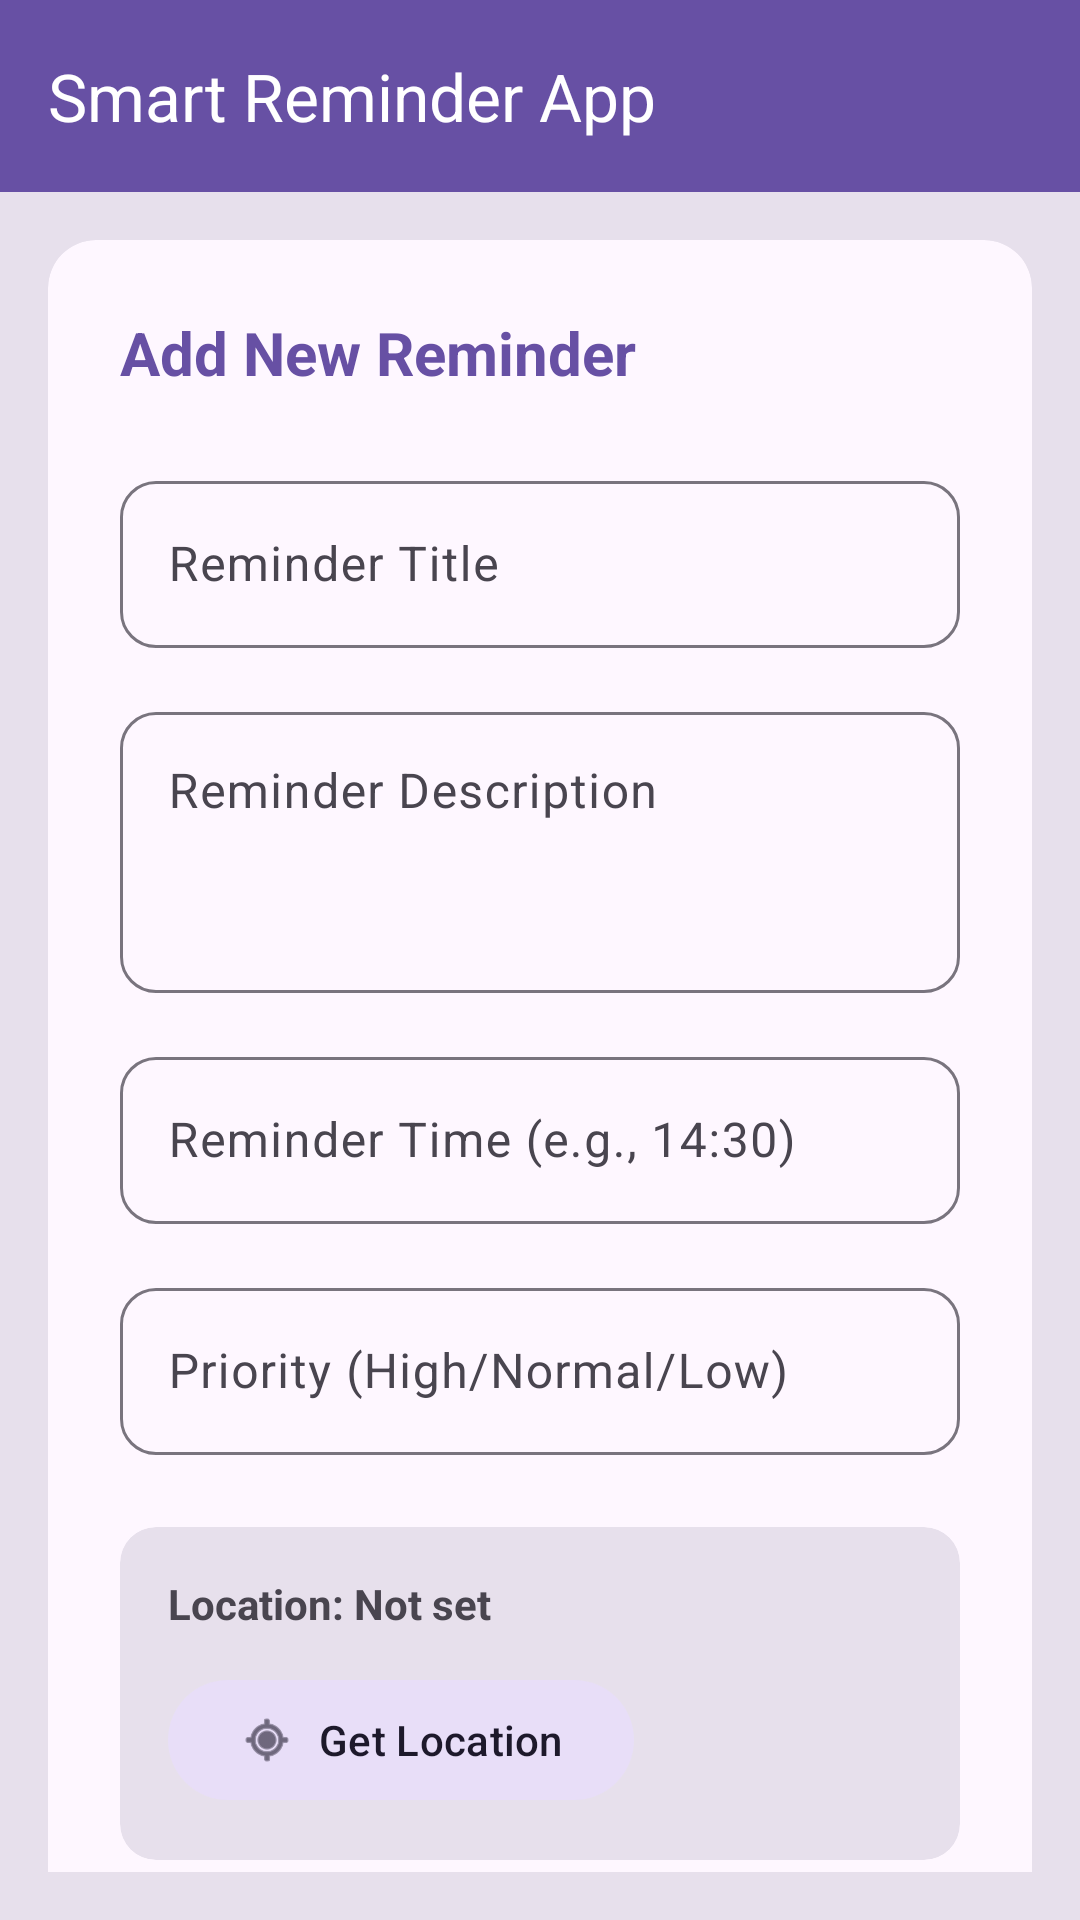

Reconstruct the res/layout file that produces this screen, plus the resources it refers to.
<!-- AndroidManifest.xml: application theme Theme.MadlAssignment_1 -->
<!-- res/layout/activity_main.xml -->
<?xml version="1.0" encoding="utf-8"?>
<androidx.coordinatorlayout.widget.CoordinatorLayout
    xmlns:android="http://schemas.android.com/apk/res/android"
    xmlns:app="http://schemas.android.com/apk/res-auto"
    android:layout_width="match_parent"
    android:layout_height="match_parent"
    android:background="?attr/colorSurfaceVariant">

    <com.google.android.material.appbar.AppBarLayout
        android:layout_width="match_parent"
        android:layout_height="wrap_content">

        <com.google.android.material.appbar.MaterialToolbar
            android:id="@+id/toolbar"
            android:layout_width="match_parent"
            android:layout_height="?attr/actionBarSize"
            app:title="Smart Reminder App"
            app:titleTextColor="?attr/colorOnPrimary"
            android:background="?attr/colorPrimary" />

    </com.google.android.material.appbar.AppBarLayout>

    <androidx.core.widget.NestedScrollView
        android:layout_width="match_parent"
        android:layout_height="match_parent"
        app:layout_behavior="@string/appbar_scrolling_view_behavior"
        android:padding="16dp">

        <LinearLayout
            android:layout_width="match_parent"
            android:layout_height="wrap_content"
            android:orientation="vertical">

            <com.google.android.material.card.MaterialCardView
                android:layout_width="match_parent"
                android:layout_height="wrap_content"
                app:cardBackgroundColor="?attr/colorSurface"
                app:cardCornerRadius="16dp"
                app:cardElevation="0dp"
                app:strokeWidth="0dp"
                android:layout_marginBottom="16dp">

                <LinearLayout
                    android:layout_width="match_parent"
                    android:layout_height="wrap_content"
                    android:orientation="vertical"
                    android:padding="24dp">

                    <TextView
                        android:layout_width="wrap_content"
                        android:layout_height="wrap_content"
                        android:text="Add New Reminder"
                        android:textSize="20sp"
                        android:textStyle="bold"
                        android:textColor="?attr/colorPrimary"
                        android:layout_marginBottom="24dp"/>

                    <com.google.android.material.textfield.TextInputLayout
                        android:layout_width="match_parent"
                        android:layout_height="wrap_content"
                        android:layout_marginBottom="16dp"
                        app:boxCornerRadiusTopStart="12dp"
                        app:boxCornerRadiusTopEnd="12dp"
                        app:boxCornerRadiusBottomStart="12dp"
                        app:boxCornerRadiusBottomEnd="12dp"
                        style="@style/Widget.Material3.TextInputLayout.OutlinedBox">

                        <com.google.android.material.textfield.TextInputEditText
                            android:id="@+id/etTitle"
                            android:layout_width="match_parent"
                            android:layout_height="wrap_content"
                            android:hint="Reminder Title"
                            android:inputType="text" />
                    </com.google.android.material.textfield.TextInputLayout>

                    <com.google.android.material.textfield.TextInputLayout
                        android:layout_width="match_parent"
                        android:layout_height="wrap_content"
                        android:layout_marginBottom="16dp"
                        app:boxCornerRadiusTopStart="12dp"
                        app:boxCornerRadiusTopEnd="12dp"
                        app:boxCornerRadiusBottomStart="12dp"
                        app:boxCornerRadiusBottomEnd="12dp"
                        style="@style/Widget.Material3.TextInputLayout.OutlinedBox">

                        <com.google.android.material.textfield.TextInputEditText
                            android:id="@+id/etDescription"
                            android:layout_width="match_parent"
                            android:layout_height="wrap_content"
                            android:hint="Reminder Description"
                            android:inputType="textMultiLine"
                            android:lines="3"
                            android:gravity="top"/>
                    </com.google.android.material.textfield.TextInputLayout>

                    <com.google.android.material.textfield.TextInputLayout
                        android:layout_width="match_parent"
                        android:layout_height="wrap_content"
                        android:layout_marginBottom="16dp"
                        app:boxCornerRadiusTopStart="12dp"
                        app:boxCornerRadiusTopEnd="12dp"
                        app:boxCornerRadiusBottomStart="12dp"
                        app:boxCornerRadiusBottomEnd="12dp"
                        style="@style/Widget.Material3.TextInputLayout.OutlinedBox">

                        <com.google.android.material.textfield.TextInputEditText
                            android:id="@+id/etTime"
                            android:layout_width="match_parent"
                            android:layout_height="wrap_content"
                            android:hint="Reminder Time (e.g., 14:30)"
                            android:inputType="time" />
                    </com.google.android.material.textfield.TextInputLayout>

                    <com.google.android.material.textfield.TextInputLayout
                        android:layout_width="match_parent"
                        android:layout_height="wrap_content"
                        android:layout_marginBottom="24dp"
                        app:boxCornerRadiusTopStart="12dp"
                        app:boxCornerRadiusTopEnd="12dp"
                        app:boxCornerRadiusBottomStart="12dp"
                        app:boxCornerRadiusBottomEnd="12dp"
                        style="@style/Widget.Material3.TextInputLayout.OutlinedBox">

                        <com.google.android.material.textfield.TextInputEditText
                            android:id="@+id/etPriority"
                            android:layout_width="match_parent"
                            android:layout_height="wrap_content"
                            android:hint="Priority (High/Normal/Low)"
                            android:inputType="text" />
                    </com.google.android.material.textfield.TextInputLayout>

                    <com.google.android.material.card.MaterialCardView
                        android:layout_width="match_parent"
                        android:layout_height="wrap_content"
                        android:layout_marginBottom="24dp"
                        app:cardBackgroundColor="?attr/colorSurfaceVariant"
                        app:strokeWidth="0dp"
                        app:cardCornerRadius="12dp">
                        
                        <LinearLayout
                            android:layout_width="match_parent"
                            android:layout_height="wrap_content"
                            android:orientation="vertical"
                            android:padding="16dp">
                            
                            <TextView
                                android:id="@+id/tvLocation"
                                android:layout_width="match_parent"
                                android:layout_height="wrap_content"
                                android:text="Location: Not set"
                                android:textStyle="bold"
                                android:textColor="?attr/colorOnSurfaceVariant"
                                android:layout_marginBottom="12dp"/>

                            <com.google.android.material.button.MaterialButton
                                android:id="@+id/btnGetLocation"
                                style="@style/Widget.Material3.Button.TonalButton"
                                android:layout_width="wrap_content"
                                android:layout_height="wrap_content"
                                android:text="Get Location"
                                app:icon="@android:drawable/ic_menu_mylocation" />
                        </LinearLayout>
                    </com.google.android.material.card.MaterialCardView>

                    <com.google.android.material.button.MaterialButton
                        android:id="@+id/btnAddReminder"
                        android:layout_width="match_parent"
                        android:layout_height="wrap_content"
                        android:text="Add Reminder"
                        android:padding="12dp"
                        android:textSize="16sp"
                        app:cornerRadius="12dp"/>

                </LinearLayout>
            </com.google.android.material.card.MaterialCardView>

            <com.google.android.material.button.MaterialButton
                android:id="@+id/btnViewReminders"
                style="@style/Widget.Material3.Button.OutlinedButton"
                android:layout_width="match_parent"
                android:layout_height="wrap_content"
                android:text="View Reminders"
                android:padding="12dp"
                android:textSize="16sp"
                app:cornerRadius="12dp"
                app:strokeColor="?attr/colorPrimary"/>

        </LinearLayout>
    </androidx.core.widget.NestedScrollView>

</androidx.coordinatorlayout.widget.CoordinatorLayout>
<!-- resources referenced by this layout -->
<resources>
  <style name="Theme.MadlAssignment_1" parent="Base.Theme.MadlAssignment_1" />
  <style name="Base.Theme.MadlAssignment_1" parent="Theme.Material3.DayNight.NoActionBar">
          <item name="colorPrimary">@color/md_theme_primary</item>
          <item name="colorOnPrimary">@color/md_theme_onPrimary</item>
          <item name="colorPrimaryContainer">@color/md_theme_primaryContainer</item>
          <item name="colorOnPrimaryContainer">@color/md_theme_onPrimaryContainer</item>
          <item name="colorSecondary">@color/md_theme_secondary</item>
          <item name="colorOnSecondary">@color/md_theme_onSecondary</item>
          <item name="colorSecondaryContainer">@color/md_theme_secondaryContainer</item>
          <item name="colorOnSecondaryContainer">@color/md_theme_onSecondaryContainer</item>
          <item name="android:windowBackground">@color/md_theme_background</item>
          <item name="colorSurface">@color/md_theme_surface</item>
          <item name="colorSurfaceVariant">@color/md_theme_surfaceVariant</item>
          <item name="colorOnSurfaceVariant">@color/md_theme_onSurfaceVariant</item>
          <item name="colorError">@color/md_theme_error</item>
      </style>
  <color name="md_theme_primary">#6750A4</color>
  <color name="md_theme_onPrimary">#FFFFFF</color>
  <color name="md_theme_primaryContainer">#EADDFF</color>
  <color name="md_theme_onPrimaryContainer">#21005D</color>
  <color name="md_theme_secondary">#625B71</color>
  <color name="md_theme_onSecondary">#FFFFFF</color>
  <color name="md_theme_secondaryContainer">#E8DEF8</color>
  <color name="md_theme_onSecondaryContainer">#1D192B</color>
  <color name="md_theme_background">#FDFCF6</color>
  <color name="md_theme_surface">#FEF7FF</color>
  <color name="md_theme_surfaceVariant">#E7E0EC</color>
  <color name="md_theme_onSurfaceVariant">#49454F</color>
  <color name="md_theme_error">#B3261E</color>
</resources>
